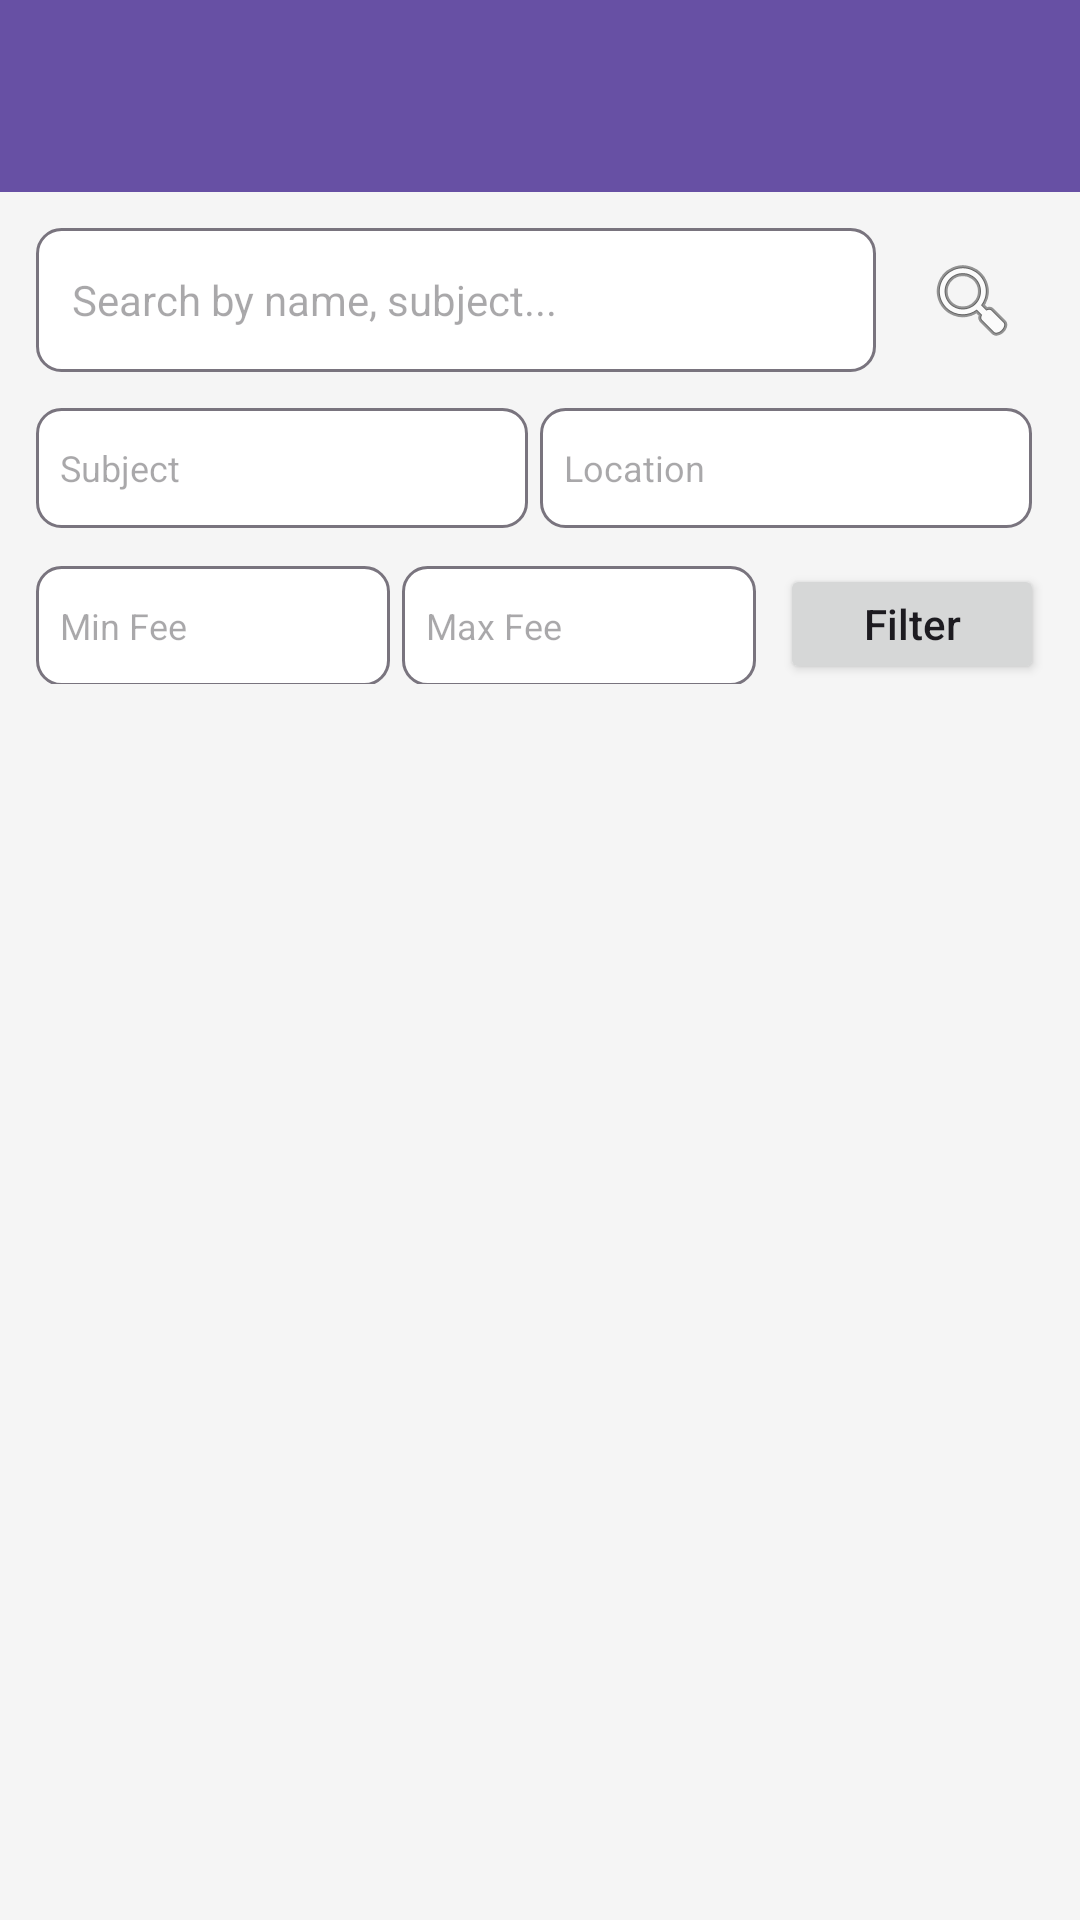

This screen was rendered from an Android layout file. Write that file and the resources it references.
<!-- AndroidManifest.xml: application theme Theme.TuitionStation -->
<!-- res/layout/activity_search_tutors.xml -->
<?xml version="1.0" encoding="utf-8"?>
<LinearLayout xmlns:android="http://schemas.android.com/apk/res/android"
    android:layout_width="match_parent"
    android:layout_height="match_parent"
    android:background="@color/gray_light"
    android:orientation="vertical">

    <com.google.android.material.appbar.MaterialToolbar
        android:layout_width="match_parent"
        android:layout_height="?attr/actionBarSize"
        android:background="@color/primary"
        android:title="Search Tutors"
        android:titleTextColor="@color/white" />

    <LinearLayout
        android:layout_width="match_parent"
        android:layout_height="wrap_content"
        android:orientation="horizontal"
        android:padding="12dp">

        <EditText
            android:id="@+id/search_input"
            android:layout_width="0dp"
            android:layout_height="48dp"
            android:layout_weight="1"
            android:background="@drawable/bg_input"
            android:hint="Search by name, subject..."
            android:paddingHorizontal="12dp"
            android:textSize="14sp" />

        <ImageButton
            android:id="@+id/search_button"
            android:layout_width="48dp"
            android:layout_height="48dp"
            android:layout_marginStart="8dp"
            android:background="?attr/selectableItemBackgroundBorderless"
            android:src="@android:drawable/ic_menu_search" />
    </LinearLayout>

    <LinearLayout
        android:layout_width="match_parent"
        android:layout_height="wrap_content"
        android:orientation="horizontal"
        android:paddingHorizontal="12dp">

        <EditText
            android:id="@+id/subject_filter"
            android:layout_width="0dp"
            android:layout_height="40dp"
            android:layout_marginEnd="4dp"
            android:layout_weight="1"
            android:background="@drawable/bg_input"
            android:hint="Subject"
            android:paddingHorizontal="8dp"
            android:textSize="12sp" />

        <EditText
            android:id="@+id/location_filter"
            android:layout_width="0dp"
            android:layout_height="40dp"
            android:layout_marginEnd="4dp"
            android:layout_weight="1"
            android:background="@drawable/bg_input"
            android:hint="Location"
            android:paddingHorizontal="8dp"
            android:textSize="12sp" />
    </LinearLayout>

    <LinearLayout
        android:layout_width="match_parent"
        android:layout_height="wrap_content"
        android:orientation="horizontal"
        android:padding="12dp">

        <EditText
            android:id="@+id/min_fee_filter"
            android:layout_width="0dp"
            android:layout_height="40dp"
            android:layout_marginEnd="4dp"
            android:layout_weight="1"
            android:background="@drawable/bg_input"
            android:hint="Min Fee"
            android:inputType="number"
            android:paddingHorizontal="8dp"
            android:textSize="12sp" />

        <EditText
            android:id="@+id/max_fee_filter"
            android:layout_width="0dp"
            android:layout_height="40dp"
            android:layout_marginEnd="8dp"
            android:layout_weight="1"
            android:background="@drawable/bg_input"
            android:hint="Max Fee"
            android:inputType="number"
            android:paddingHorizontal="8dp"
            android:textSize="12sp" />

        <Button
            android:id="@+id/apply_filter_button"
            android:layout_width="wrap_content"
            android:layout_height="40dp"
            android:text="Filter"
            android:textAllCaps="false" />
    </LinearLayout>

    <ProgressBar
        android:id="@+id/progress_bar"
        android:layout_width="40dp"
        android:layout_height="40dp"
        android:layout_gravity="center"
        android:visibility="gone" />

    <TextView
        android:id="@+id/empty_text"
        android:layout_width="match_parent"
        android:layout_height="wrap_content"
        android:gravity="center"
        android:padding="32dp"
        android:text="No tutors found"
        android:textColor="@color/gray_medium"
        android:textSize="16sp"
        android:visibility="gone" />

    <androidx.recyclerview.widget.RecyclerView
        android:id="@+id/recycler_view"
        android:layout_width="match_parent"
        android:layout_height="match_parent"
        android:clipToPadding="false"
        android:padding="12dp" />

</LinearLayout>
<!-- resources referenced by this layout -->
<resources>
  <color name="gray_light">#F5F5F5</color>
  <color name="gray_medium">#9E9E9E</color>
  <color name="primary">#6750A4</color>
  <color name="white">#FFFFFF</color>
  <!-- drawable bg_input (drawable) -->
  <?xml version="1.0" encoding="utf-8"?>
  <shape xmlns:android="http://schemas.android.com/apk/res/android"
      android:shape="rectangle">
      <solid android:color="@color/white" />
      <stroke
          android:width="1dp"
          android:color="@color/outline" />
      <corners android:radius="8dp" />
  </shape>
  <style name="Theme.TuitionStation" parent="Theme.Material3.Light.NoActionBar">
          <item name="colorPrimary">@color/primary</item>
          <item name="colorPrimaryDark">@color/primary_dark</item>
          <item name="colorAccent">@color/primary</item>
          <item name="colorOnPrimary">@color/on_primary</item>
          <item name="colorSurface">@color/surface</item>
          <item name="colorOnSurface">@color/on_surface</item>
          <item name="android:statusBarColor">@color/primary_dark</item>
      </style>
  <color name="outline">#79747E</color>
  <color name="primary_dark">#4F378B</color>
  <color name="on_primary">#FFFFFF</color>
  <color name="surface">#FFFBFE</color>
  <color name="on_surface">#1C1B1F</color>
</resources>
